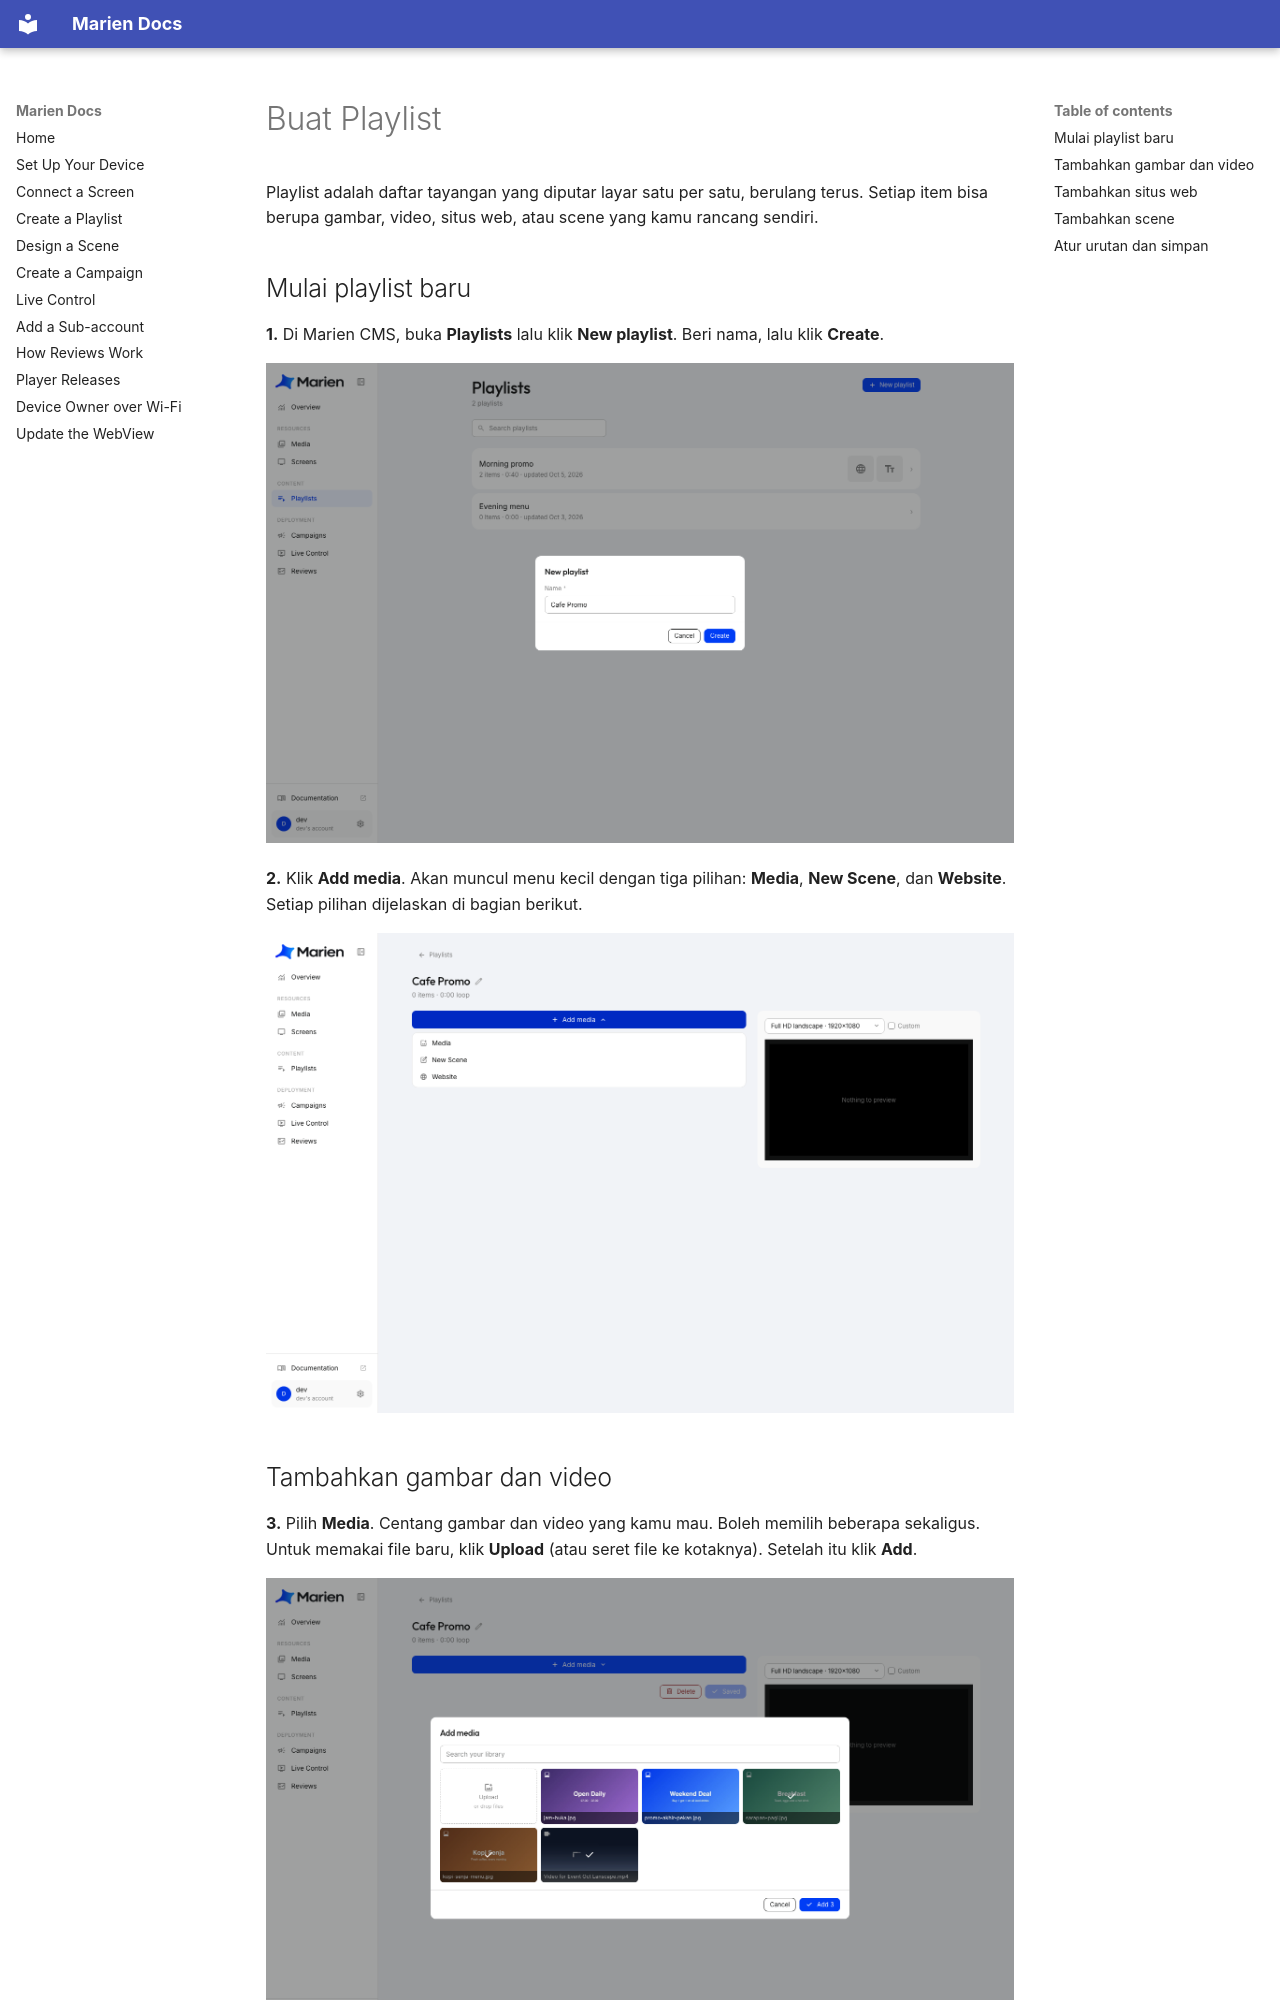

repository: Stratigo-Agency/marien-docs · page: creating-a-playlist.id/index.html · generator: mkdocs

# Buat Playlist

Playlist adalah daftar tayangan yang diputar layar satu per satu, berulang terus. Setiap item bisa berupa gambar, video, situs web, atau scene yang kamu rancang sendiri.

## Mulai playlist baru

**1.** Di Marien CMS, buka **Playlists** lalu klik **New playlist**. Beri nama, lalu klik **Create**.

![Memberi nama playlist baru](images/playlist/01-new-playlist.png)

**2.** Klik **Add media**. Akan muncul menu kecil dengan tiga pilihan: **Media**, **New Scene**, dan **Website**. Setiap pilihan dijelaskan di bagian berikut.

![Menu Add media](images/playlist/02-add-menu.png)
